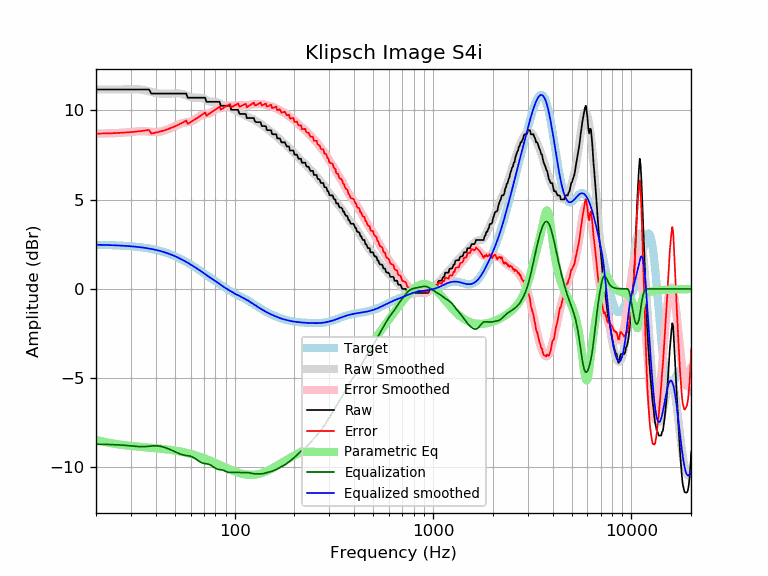

The data file committed next to this chart (first rows):
frequency, raw, error, smoothed, error_smoothed, equalization, parametric_eq, equalized_raw, equalized_smoothed, target
20, 11.17, 8.70, 11.17, 8.70, -8.70, -8.46, 2.47, 2.47, 2.47
21, 11.17, 8.70, 11.17, 8.70, -8.70, -8.51, 2.47, 2.47, 2.47
22, 11.17, 8.71, 11.17, 8.71, -8.71, -8.56, 2.46, 2.46, 2.46
23, 11.17, 8.71, 11.17, 8.71, -8.71, -8.61, 2.46, 2.46, 2.46
24, 11.17, 8.72, 11.17, 8.72, -8.72, -8.65, 2.45, 2.45, 2.45
25, 11.17, 8.73, 11.17, 8.73, -8.73, -8.68, 2.44, 2.44, 2.44
26, 11.17, 8.74, 11.17, 8.74, -8.74, -8.71, 2.43, 2.43, 2.43
27, 11.17, 8.75, 11.17, 8.75, -8.75, -8.73, 2.42, 2.42, 2.42
28, 11.17, 8.76, 11.17, 8.76, -8.76, -8.76, 2.41, 2.41, 2.41
29, 11.17, 8.77, 11.18, 8.78, -8.78, -8.78, 2.39, 2.40, 2.40
30, 11.17, 8.78, 11.18, 8.79, -8.79, -8.79, 2.38, 2.39, 2.39
31, 11.17, 8.80, 11.18, 8.81, -8.81, -8.81, 2.36, 2.37, 2.37
32, 11.17, 8.81, 11.18, 8.82, -8.82, -8.82, 2.35, 2.36, 2.36
33, 11.17, 8.83, 11.17, 8.83, -8.83, -8.84, 2.34, 2.34, 2.34
34, 11.17, 8.85, 11.16, 8.83, -8.83, -8.85, 2.34, 2.32, 2.32
35, 11.17, 8.86, 11.14, 8.83, -8.83, -8.86, 2.34, 2.31, 2.31
36, 11.17, 8.88, 11.11, 8.82, -8.82, -8.88, 2.35, 2.29, 2.29
37, 11.17, 8.91, 11.07, 8.81, -8.81, -8.89, 2.36, 2.26, 2.26
38, 10.94, 8.70, 11.04, 8.80, -8.80, -8.90, 2.14, 2.24, 2.24
39, 10.94, 8.73, 11.00, 8.79, -8.79, -8.91, 2.15, 2.21, 2.21
40, 10.94, 8.75, 10.97, 8.78, -8.78, -8.92, 2.16, 2.19, 2.19
41, 10.94, 8.78, 10.95, 8.79, -8.79, -8.93, 2.15, 2.16, 2.16
42, 10.94, 8.81, 10.94, 8.81, -8.81, -8.94, 2.13, 2.13, 2.13
43, 10.94, 8.84, 10.93, 8.83, -8.83, -8.96, 2.11, 2.10, 2.10
44, 10.94, 8.87, 10.93, 8.86, -8.86, -8.97, 2.08, 2.07, 2.07
45, 10.94, 8.91, 10.93, 8.90, -8.90, -8.98, 2.04, 2.03, 2.03
46, 10.94, 8.95, 10.93, 8.94, -8.94, -8.99, 2.00, 1.99, 1.99
47, 10.94, 8.98, 10.94, 8.98, -8.98, -9.01, 1.96, 1.96, 1.96
48, 10.94, 9.02, 10.94, 9.03, -9.03, -9.02, 1.91, 1.92, 1.92
49, 10.94, 9.06, 10.95, 9.07, -9.07, -9.04, 1.87, 1.88, 1.88
50, 10.94, 9.11, 10.95, 9.12, -9.12, -9.05, 1.82, 1.83, 1.83
51, 10.94, 9.15, 10.95, 9.16, -9.16, -9.07, 1.78, 1.79, 1.79
52, 10.94, 9.19, 10.95, 9.20, -9.20, -9.08, 1.74, 1.75, 1.75
53, 10.94, 9.24, 10.94, 9.24, -9.24, -9.10, 1.70, 1.70, 1.70
54, 10.94, 9.28, 10.93, 9.27, -9.27, -9.12, 1.67, 1.66, 1.66
55, 10.94, 9.33, 10.91, 9.30, -9.30, -9.14, 1.64, 1.61, 1.61
56, 10.94, 9.38, 10.88, 9.32, -9.32, -9.16, 1.62, 1.56, 1.56
57, 10.94, 9.43, 10.84, 9.33, -9.33, -9.18, 1.61, 1.51, 1.51
58, 10.71, 9.25, 10.81, 9.34, -9.34, -9.20, 1.37, 1.46, 1.46
59, 10.71, 9.29, 10.77, 9.36, -9.36, -9.22, 1.35, 1.42, 1.42
60, 10.71, 9.34, 10.74, 9.38, -9.38, -9.24, 1.33, 1.37, 1.37
61, 10.71, 9.39, 10.72, 9.40, -9.40, -9.26, 1.31, 1.32, 1.32
62, 10.71, 9.44, 10.71, 9.44, -9.44, -9.28, 1.27, 1.27, 1.27
63, 10.71, 9.49, 10.71, 9.49, -9.49, -9.30, 1.22, 1.22, 1.22
64, 10.71, 9.54, 10.71, 9.54, -9.54, -9.33, 1.17, 1.17, 1.17
65, 10.71, 9.59, 10.71, 9.59, -9.59, -9.35, 1.12, 1.12, 1.12
66, 10.71, 9.64, 10.71, 9.64, -9.64, -9.38, 1.07, 1.07, 1.07
67, 10.71, 9.69, 10.71, 9.69, -9.69, -9.40, 1.02, 1.02, 1.02
68, 10.71, 9.74, 10.70, 9.73, -9.73, -9.42, 0.98, 0.97, 0.97
69, 10.71, 9.78, 10.68, 9.75, -9.75, -9.45, 0.96, 0.93, 0.93
70, 10.71, 9.83, 10.65, 9.77, -9.77, -9.48, 0.94, 0.88, 0.88
71, 10.71, 9.88, 10.61, 9.78, -9.78, -9.50, 0.93, 0.83, 0.83
72, 10.48, 9.70, 10.58, 9.79, -9.79, -9.53, 0.69, 0.78, 0.78
73, 10.48, 9.74, 10.54, 9.80, -9.80, -9.55, 0.68, 0.74, 0.74
74, 10.48, 9.79, 10.51, 9.82, -9.82, -9.58, 0.66, 0.69, 0.69
75, 10.48, 9.83, 10.49, 9.85, -9.85, -9.61, 0.63, 0.65, 0.65
76, 10.48, 9.88, 10.48, 9.88, -9.88, -9.64, 0.60, 0.60, 0.60
77, 10.48, 9.92, 10.48, 9.92, -9.92, -9.66, 0.56, 0.56, 0.56
78, 10.48, 9.96, 10.48, 9.96, -9.96, -9.69, 0.52, 0.52, 0.52
79, 10.48, 10.01, 10.48, 10.01, -10.01, -9.72, 0.47, 0.47, 0.47
... 553 more rows
